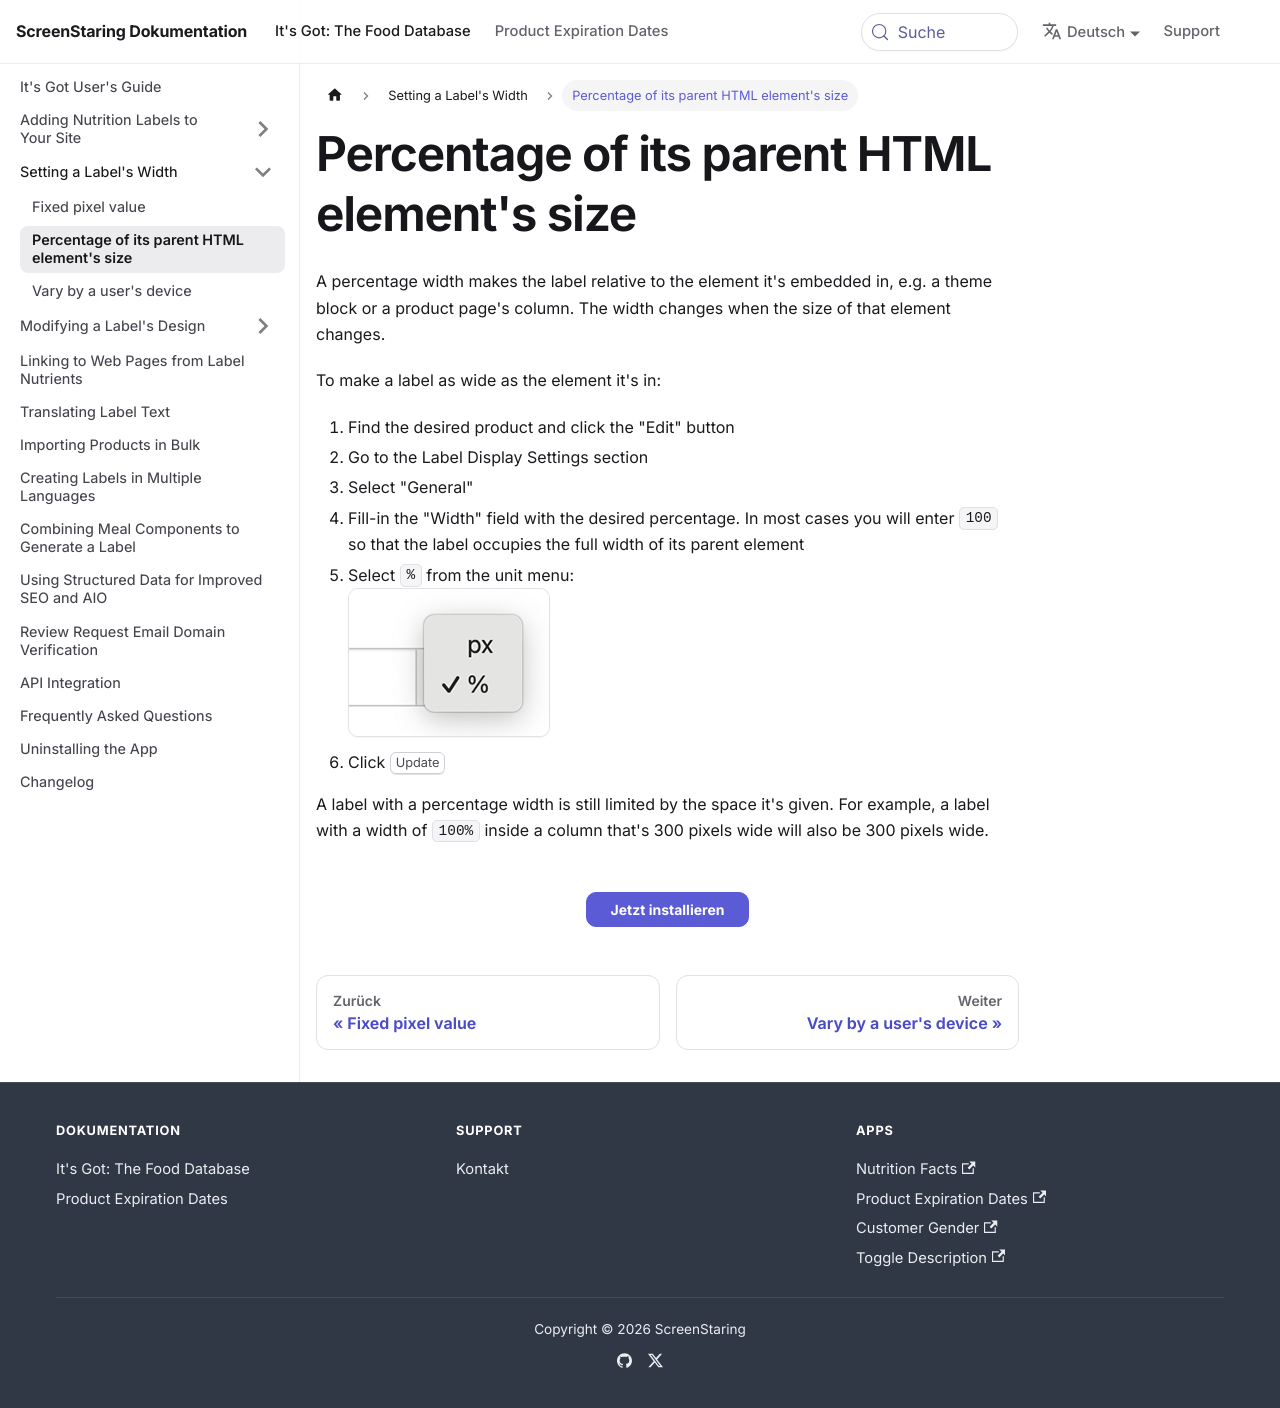

repository: ScreenStaring/help.screenstaring.com · page: de/docs/itsgot/label-width/percentage-of-its-parent-html-elements-size/index.html · generator: docusaurus

---
description: "Make a label's width a percentage of its parent element, such as 100%, so it resizes with the theme block or product page column it sits in."
sidebar_position: 2
---

# Percentage of its parent HTML element's size

A percentage width makes the label relative to the element it's embedded in, e.g. a theme block or a product page's column.
The width changes when the size of that element changes.

To make a label as wide as the element it's in:

1. Find the desired product and click the "Edit" button
1. Go to the Label Display Settings section
1. Select "General"
1. Fill-in the "Width" field with the desired percentage. In most cases you will enter `100` so that the label occupies the full width of its parent element
1. Select `%` from the unit menu:
   <div>
       <img src="/itsgot/images/label-width-unit-percentage-field.jpg" alt="Selecting a Label Width's Percentage Unit" />
   </div>
1. Click <kbd>Update</kbd>

A label with a percentage width is still limited by the space it's given. For example, a label with a width of `100%` inside a
column that's 300 pixels wide will also be 300 pixels wide.
